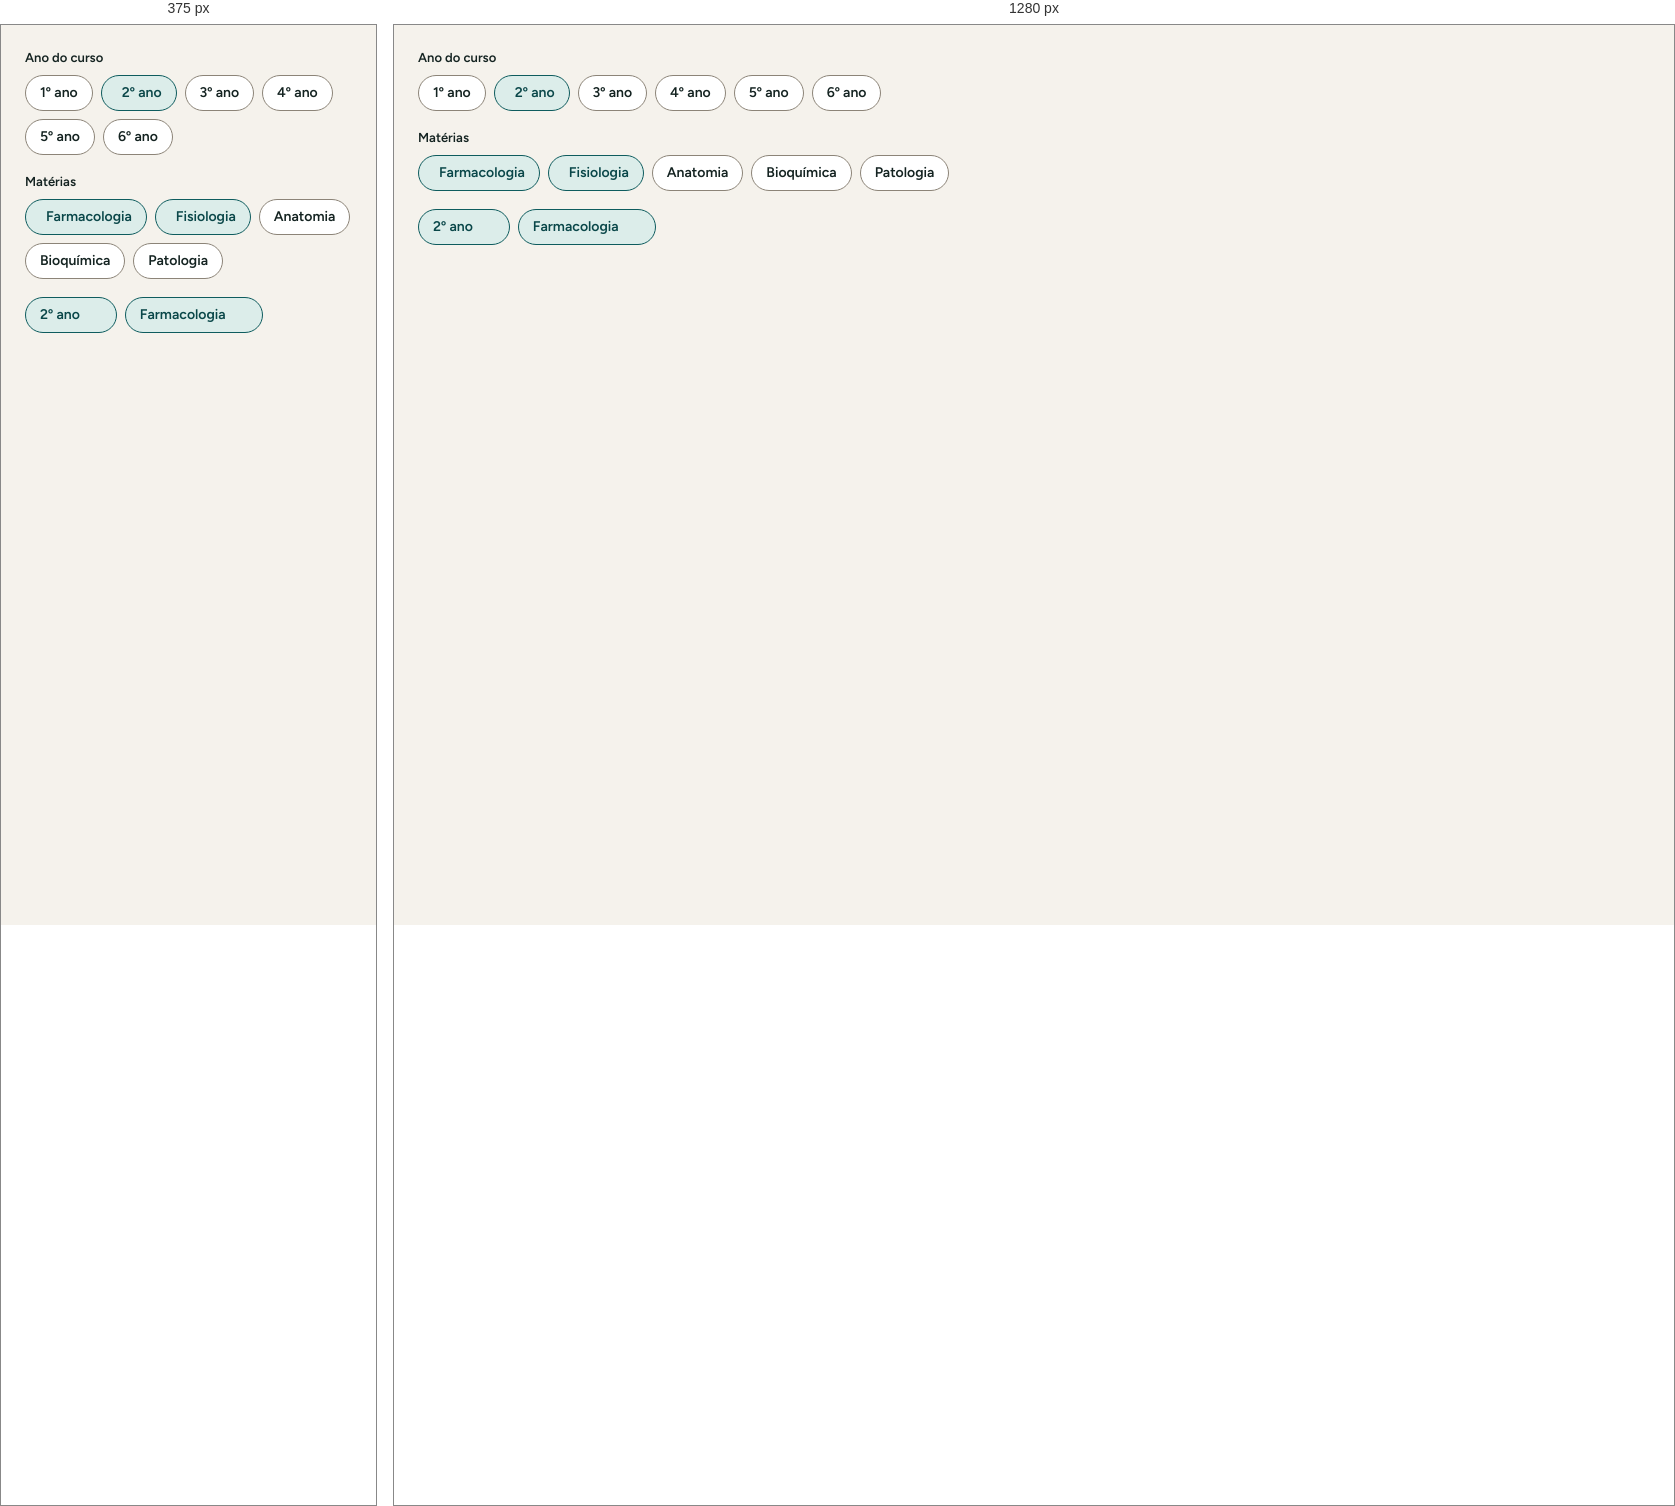
Rendered at 375 px and 1280 px, left to right.

<!-- file: Chip.html -->
<!doctype html>
<html lang="pt-BR">
<head><link rel="stylesheet" href="../fonts/fonts.css"><link rel="stylesheet" href="../tokens.css"><link rel="stylesheet" href="../components/bundle.css"><script src="../components/lib/lucide.min.js"></script><script>document.documentElement.setAttribute("data-theme", new URLSearchParams(location.search).get("theme") || "light")</script>
<meta charset="utf-8">
<title>Chip</title>
<style>
  .demo { display: grid; gap: 18px; padding: 24px; }
  .label { margin: 0 0 8px; font: 600 13px/18px var(--font-sans); color: var(--ink); }
</style>
</head>
<body>
<div class="demo">
  <div>
    <p class="label" id="l-ano">Ano do curso</p>
    <div class="sn-chips" role="radiogroup" aria-labelledby="l-ano" data-single>
      <button class="sn-chip" role="radio" aria-checked="false">1º ano</button>
      <button class="sn-chip" role="radio" aria-checked="true"><i data-lucide="check" class="sn-chip__check"></i>2º ano</button>
      <button class="sn-chip" role="radio" aria-checked="false">3º ano</button>
      <button class="sn-chip" role="radio" aria-checked="false">4º ano</button>
      <button class="sn-chip" role="radio" aria-checked="false">5º ano</button>
      <button class="sn-chip" role="radio" aria-checked="false">6º ano</button>
    </div>
  </div>
  <div>
    <p class="label" id="l-mat">Matérias</p>
    <div class="sn-chips" aria-labelledby="l-mat">
      <button class="sn-chip" aria-pressed="true"><i data-lucide="check" class="sn-chip__check"></i>Farmacologia</button>
      <button class="sn-chip" aria-pressed="true"><i data-lucide="check" class="sn-chip__check"></i>Fisiologia</button>
      <button class="sn-chip" aria-pressed="false"><i data-lucide="check" class="sn-chip__check"></i>Anatomia</button>
      <button class="sn-chip" aria-pressed="false"><i data-lucide="check" class="sn-chip__check"></i>Bioquímica</button>
      <button class="sn-chip" aria-pressed="false"><i data-lucide="check" class="sn-chip__check"></i>Patologia</button>
    </div>
  </div>
  <div class="sn-chips">
    <span class="sn-chip sn-chip--removable">2º ano <button class="sn-chip__remove" aria-label="Remover filtro 2º ano"><i data-lucide="x"></i></button></span>
    <span class="sn-chip sn-chip--removable">Farmacologia <button class="sn-chip__remove" aria-label="Remover filtro Farmacologia"><i data-lucide="x"></i></button></span>
  </div>
</div>
<script>
  (function () {
    function icons() { if (window.lucide) window.lucide.createIcons(); }
    if (window.lucide) icons(); else { var s = document.createElement('script'); s.src = 'https://cdn.jsdelivr.net/npm/lucide@0.460.0/dist/umd/lucide.min.js'; s.onload = icons; document.head.appendChild(s); }
    document.querySelectorAll('[data-single]').forEach(function (g) {
      g.addEventListener('click', function (e) {
        var b = e.target.closest('.sn-chip'); if (!b) return;
        g.querySelectorAll('.sn-chip').forEach(function (c) {
          var on = c === b; c.setAttribute('aria-checked', String(on));
          if (on && !c.querySelector('.sn-chip__check')) { c.insertAdjacentHTML('afterbegin', '<i data-lucide="check" class="sn-chip__check"></i>'); icons(); }
        });
      });
    });
    document.querySelectorAll('.sn-chip[aria-pressed]').forEach(function (c) {
      c.addEventListener('click', function () { c.setAttribute('aria-pressed', String(c.getAttribute('aria-pressed') !== 'true')); });
    });
    document.querySelectorAll('.sn-chip__remove').forEach(function (b) {
      b.addEventListener('click', function () { b.closest('.sn-chip').remove(); });
    });
  })();
</script>
</body>
</html>


/* @media block from bundle.css */
@media (max-width: 767px) {
  .sn-app { grid-template-columns: minmax(0, 1fr); }
  .sn-app > .sn-sidebar { display: none; }
  .sn-main { padding: var(--space-6) var(--space-4) calc(var(--size-bottom-nav) + var(--space-8)); }
  .sn-stats { grid-template-columns: 1fr 1fr; gap: var(--space-3); }
  .sn-stat { padding: var(--space-4); }
  .sn-stat__value { font-size: 26px; line-height: 30px; }
  .sn-flashcard__inner { min-height: 360px; }
  .sn-flashcard__face { padding: var(--space-6); }
  .sn-summary { padding: var(--space-6); }
  .sn-summary__hero { flex-direction: column; text-align: center; }
  .sn-summary__actions { grid-template-columns: 1fr; }
  .sn-rate__btn { flex-direction: column; gap: 2px; min-height: 64px; }
}